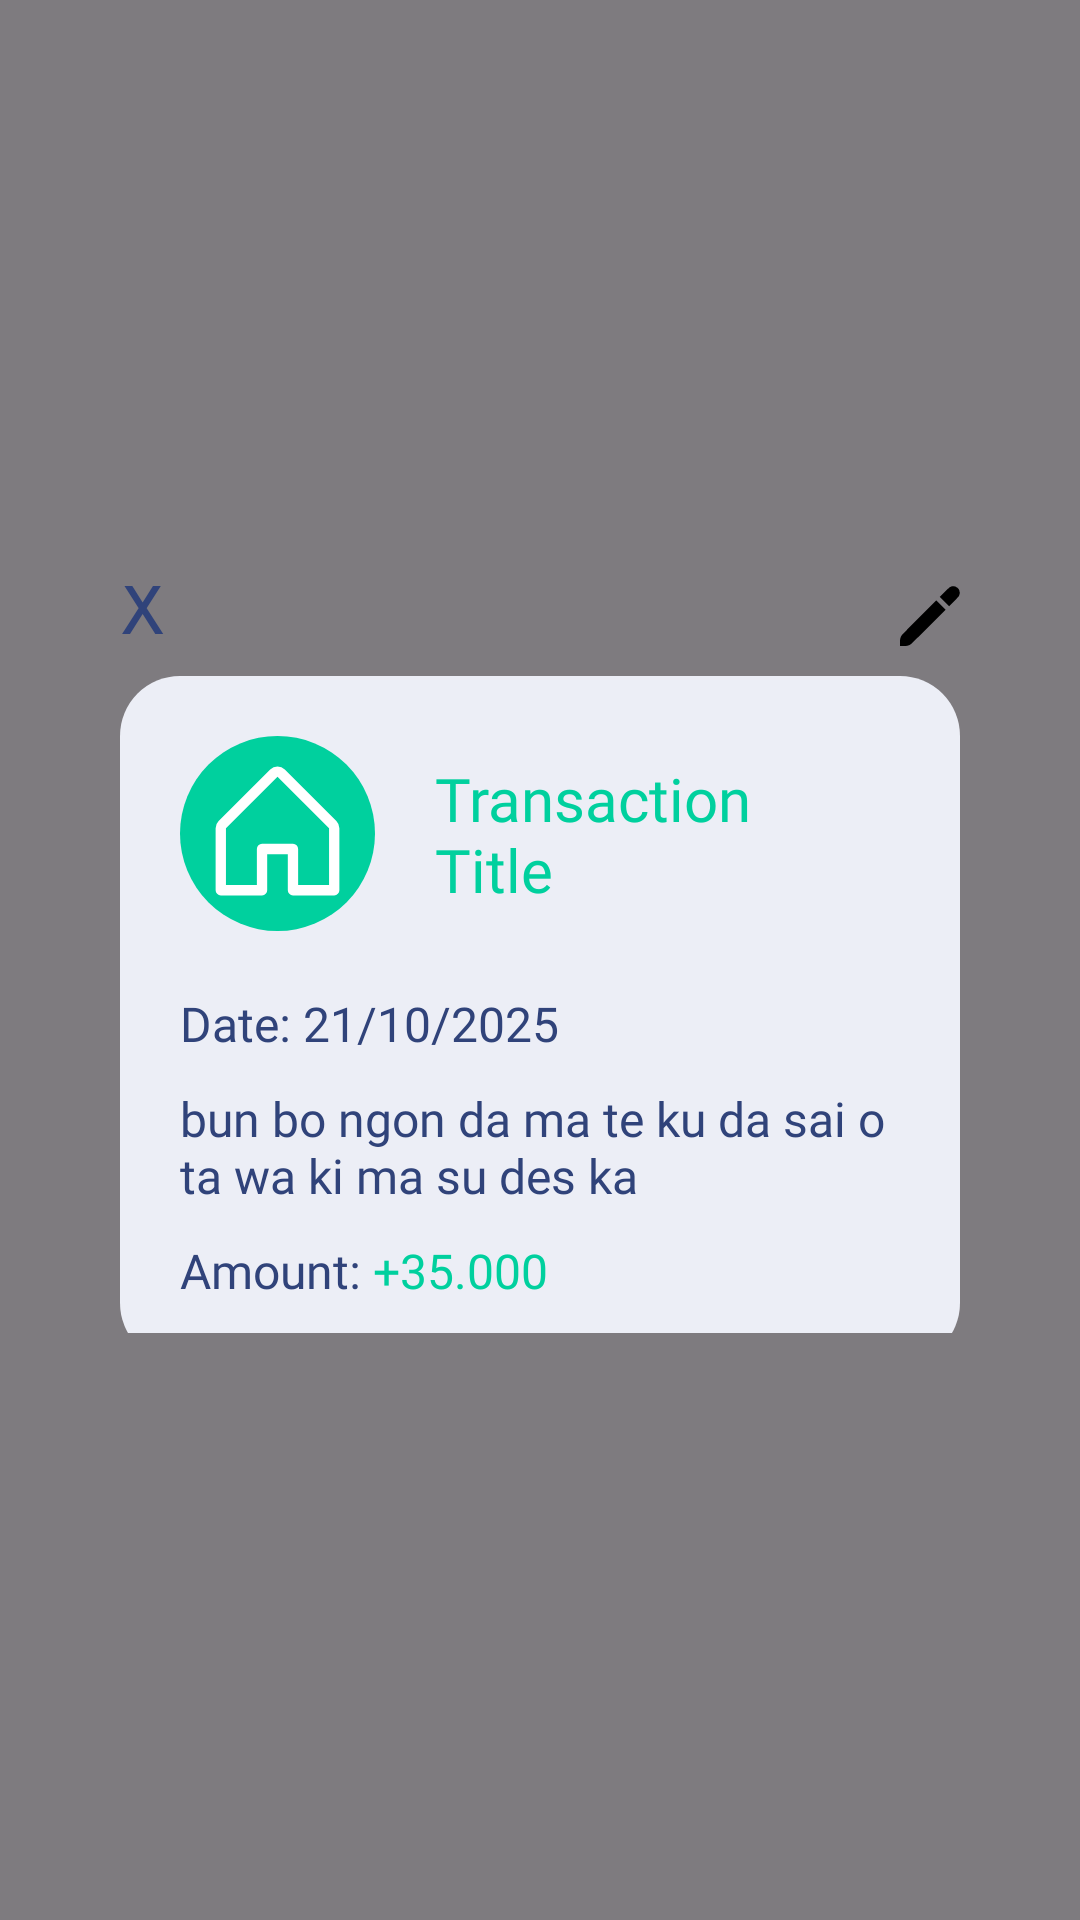

Layout XML and referenced resources for this Android screen:
<!-- AndroidManifest.xml: application theme Theme.HappyWalletMobile -->
<!-- res/layout/fragment_transaction_detail.xml -->
<?xml version="1.0" encoding="utf-8"?>
<FrameLayout xmlns:android="http://schemas.android.com/apk/res/android"
    xmlns:tools="http://schemas.android.com/tools"
    android:layout_width="match_parent"
    android:layout_height="match_parent"
    xmlns:app="http://schemas.android.com/apk/res-auto"
    tools:context=".View.Fragment.Wallet.TransactionDetailFragment"
    android:background="#80000000"
    android:clickable="true"
    android:focusable="true">

    <FrameLayout
        android:layout_width="match_parent"
        android:layout_height="wrap_content"
        android:layout_gravity="center"
        android:layout_marginStart="20dp"
        android:layout_marginEnd="20dp"
        android:padding="20dp"
        android:paddingTop="10dp"
        android:background="@drawable/bg_rounded_20_white"
        android:backgroundTint="@color/white">

        
        <TextView
            android:layout_width="wrap_content"
            android:layout_height="wrap_content"
            android:layout_gravity="top|start"
            android:layout_marginTop="-10dp"

            android:id="@+id/tvCancel"

            android:text="X"
            android:fontFamily="@font/poppins_bold_700"
            android:textSize="24sp"
            android:textColor="@color/Nautical"
            />

        
        <ImageView
            android:layout_width="20dp"
            android:layout_height="20dp"
            android:layout_gravity="top|end"

            android:id="@+id/tvEdit"

            android:src="@drawable/ic_pen"
            />

        
        <androidx.constraintlayout.widget.ConstraintLayout
            android:layout_width="match_parent"
            android:layout_height="wrap_content"
            android:layout_gravity="center"
            android:layout_marginTop="20dp"
            
            android:padding="20dp"
            android:background="@drawable/bg_rounded_20_nautical"
            android:backgroundTint="@color/Silver_Phoenix">

            
            <FrameLayout
                android:layout_width="wrap_content"
                android:layout_height="wrap_content"
                app:layout_constraintStart_toStartOf="parent"
                app:layout_constraintTop_toTopOf="parent"

                android:id="@+id/flIconBackground"

                android:padding="5dp"
                android:background="@drawable/bg_rounded_50_paolo_veronese_green"
                android:backgroundTint="@color/Paolo_Veronese_Green"
                >

                <ImageView
                    android:layout_width="55dp"
                    android:layout_height="55dp"
                    android:layout_gravity="center"

                    android:id="@+id/ivIcon"

                    app:tint="@color/white"
                    android:src="@drawable/ic_house"/>

            </FrameLayout>

            
            <TextView
                android:layout_width="0dp"
                android:layout_height="wrap_content"
                app:layout_constraintTop_toTopOf="@id/flIconBackground"
                app:layout_constraintBottom_toBottomOf="@id/flIconBackground"
                app:layout_constraintStart_toEndOf="@id/flIconBackground"
                app:layout_constraintEnd_toEndOf="parent"
                android:layout_marginStart="20dp"
                android:layout_marginEnd="20dp"

                android:id="@+id/tvTitle"

                android:gravity="start"
                android:text="Transaction Title"
                android:fontFamily="@font/poppins_regular_400"
                android:textSize="20sp"
                android:textColor="@color/Paolo_Veronese_Green"
                android:maxLines="2"
                android:ellipsize="end"
                />

            
            <TextView
                android:layout_width="wrap_content"
                android:layout_height="wrap_content"
                app:layout_constraintTop_toBottomOf="@id/flIconBackground"
                app:layout_constraintStart_toStartOf="parent"
                android:layout_marginTop="20dp"

                android:id="@+id/Date"

                android:text="Date: "
                android:textColor="@color/Nautical"
                android:fontFamily="@font/poppins_medium_500"
                android:textSize="16sp"
                />

            <TextView
                android:layout_width="wrap_content"
                android:layout_height="wrap_content"
                app:layout_constraintTop_toBottomOf="@id/flIconBackground"
                app:layout_constraintStart_toEndOf="@id/Date"
                android:layout_marginTop="20dp"

                android:id="@+id/tvDate"

                android:text="21/10/2025"
                android:textColor="@color/Nautical"
                android:fontFamily="@font/poppins_regular_400"
                android:textSize="16sp"
                />

            
            <TextView
                android:layout_width="match_parent"
                android:layout_height="wrap_content"
                app:layout_constraintStart_toStartOf="parent"
                app:layout_constraintEnd_toEndOf="parent"
                app:layout_constraintTop_toBottomOf="@id/tvDate"
                android:layout_marginTop="10dp"

                android:id="@+id/tvDescription"

                android:gravity="start|top"
                android:text="bun bo ngon da ma te ku da sai o ta wa ki ma su des ka"
                android:fontFamily="@font/poppins_regular_400"
                android:textSize="16sp"
                android:textColor="@color/Nautical"
                android:maxLines="4"
                android:ellipsize="end"
                />

            
            <TextView
                android:layout_width="wrap_content"
                android:layout_height="wrap_content"
                app:layout_constraintStart_toStartOf="parent"
                app:layout_constraintTop_toBottomOf="@id/tvDescription"
                android:layout_marginTop="10dp"

                android:id="@+id/Amount"
                android:text="Amount: "
                android:textColor="@color/Nautical"
                android:fontFamily="@font/poppins_medium_500"
                android:textSize="16sp"
                />
            <TextView
                android:layout_width="wrap_content"
                android:layout_height="wrap_content"
                app:layout_constraintStart_toEndOf="@id/Amount"
                app:layout_constraintTop_toBottomOf="@id/tvDescription"
                android:layout_marginTop="10dp"

                android:id="@+id/tvAmount"
                android:text="+35.000"
                android:textColor="@color/Paolo_Veronese_Green"
                android:fontFamily="@font/poppins_bold_700"
                android:textSize="16sp"
                />


        </androidx.constraintlayout.widget.ConstraintLayout>

    </FrameLayout>
    
</FrameLayout>
<!-- resources referenced by this layout -->
<resources>
  <color name="Nautical">#30437a</color>
  <color name="Paolo_Veronese_Green">#00D09E</color>
  <color name="Silver_Phoenix">#ECEEF6</color>
  <color name="white">#FFFFFFFF</color>
  <!-- drawable bg_rounded_20_nautical (drawable) -->
  <?xml version="1.0" encoding="utf-8"?>
  <shape xmlns:android="http://schemas.android.com/apk/res/android"
      android:shape="rectangle">
      <solid android:color="@color/Nautical" />
      <corners android:radius="20dp" />
  </shape>
  <!-- drawable bg_rounded_50_paolo_veronese_green (drawable) -->
  <?xml version="1.0" encoding="utf-8"?>
  <shape xmlns:android="http://schemas.android.com/apk/res/android"
      android:shape="rectangle">
      <solid android:color="@color/Paolo_Veronese_Green" />
      <corners android:radius="50dp" />
  </shape>
  <!-- drawable ic_house (drawable) -->
  <vector xmlns:android="http://schemas.android.com/apk/res/android"
      android:width="68dp"
      android:height="68dp"
      android:viewportWidth="256"
      android:viewportHeight="256">
    <path
        android:pathData="M219.31,108.68l-80,-80a16,16 0,0 0,-22.62 0l-80,80A15.87,15.87 0,0 0,32 120v96a8,8 0,0 0,8 8h64a8,8 0,0 0,8 -8V160h32v56a8,8 0,0 0,8 8h64a8,8 0,0 0,8 -8V120A15.87,15.87 0,0 0,219.31 108.68ZM208,208H160V152a8,8 0,0 0,-8 -8H104a8,8 0,0 0,-8 8v56H48V120l80,-80 80,80Z"
        android:fillColor="#000000"/>
  </vector>
  <!-- drawable ic_pen (drawable) -->
  <vector xmlns:android="http://schemas.android.com/apk/res/android"
      android:width="512dp"
      android:height="512dp"
      android:viewportWidth="512"
      android:viewportHeight="512">
    <path
        android:pathData="M440.6,3.5c-3.2,0.8 -9,3.2 -13,5.2 -6.3,3.3 -11.5,8.1 -47.6,44l-40.5,40.2 39.8,39.8 39.8,39.8 40.2,-40.5c35.8,-36 40.7,-41.3 44,-47.6 15.9,-30.8 2.2,-66.8 -30,-79 -8.6,-3.3 -23.7,-4.1 -32.7,-1.9z"
        android:fillColor="#000000"
        android:strokeColor="#00000000"/>
    <path
        android:pathData="M164.4,268.2c-98.7,98.8 -146.5,147.3 -149.4,151.7 -5.2,7.7 -9.2,16.6 -12.1,26.3 -2,6.6 -2.3,10.1 -2.6,36.6l-0.5,29.4 29.4,-0.5c26.5,-0.3 30,-0.6 36.6,-2.6 9.8,-2.9 18.6,-6.9 26.3,-12.1 4.4,-2.9 53,-50.8 151.7,-149.4l145.2,-145.1 -39.7,-39.8 -39.8,-39.7 -145.1,145.2z"
        android:fillColor="#000000"
        android:strokeColor="#00000000"/>
  </vector>
  <style name="Theme.HappyWalletMobile" parent="Base.Theme.HappyWalletMobile" />
  <style name="Base.Theme.HappyWalletMobile" parent="Theme.Material3.DayNight.NoActionBar">
          
          
      </style>
</resources>
